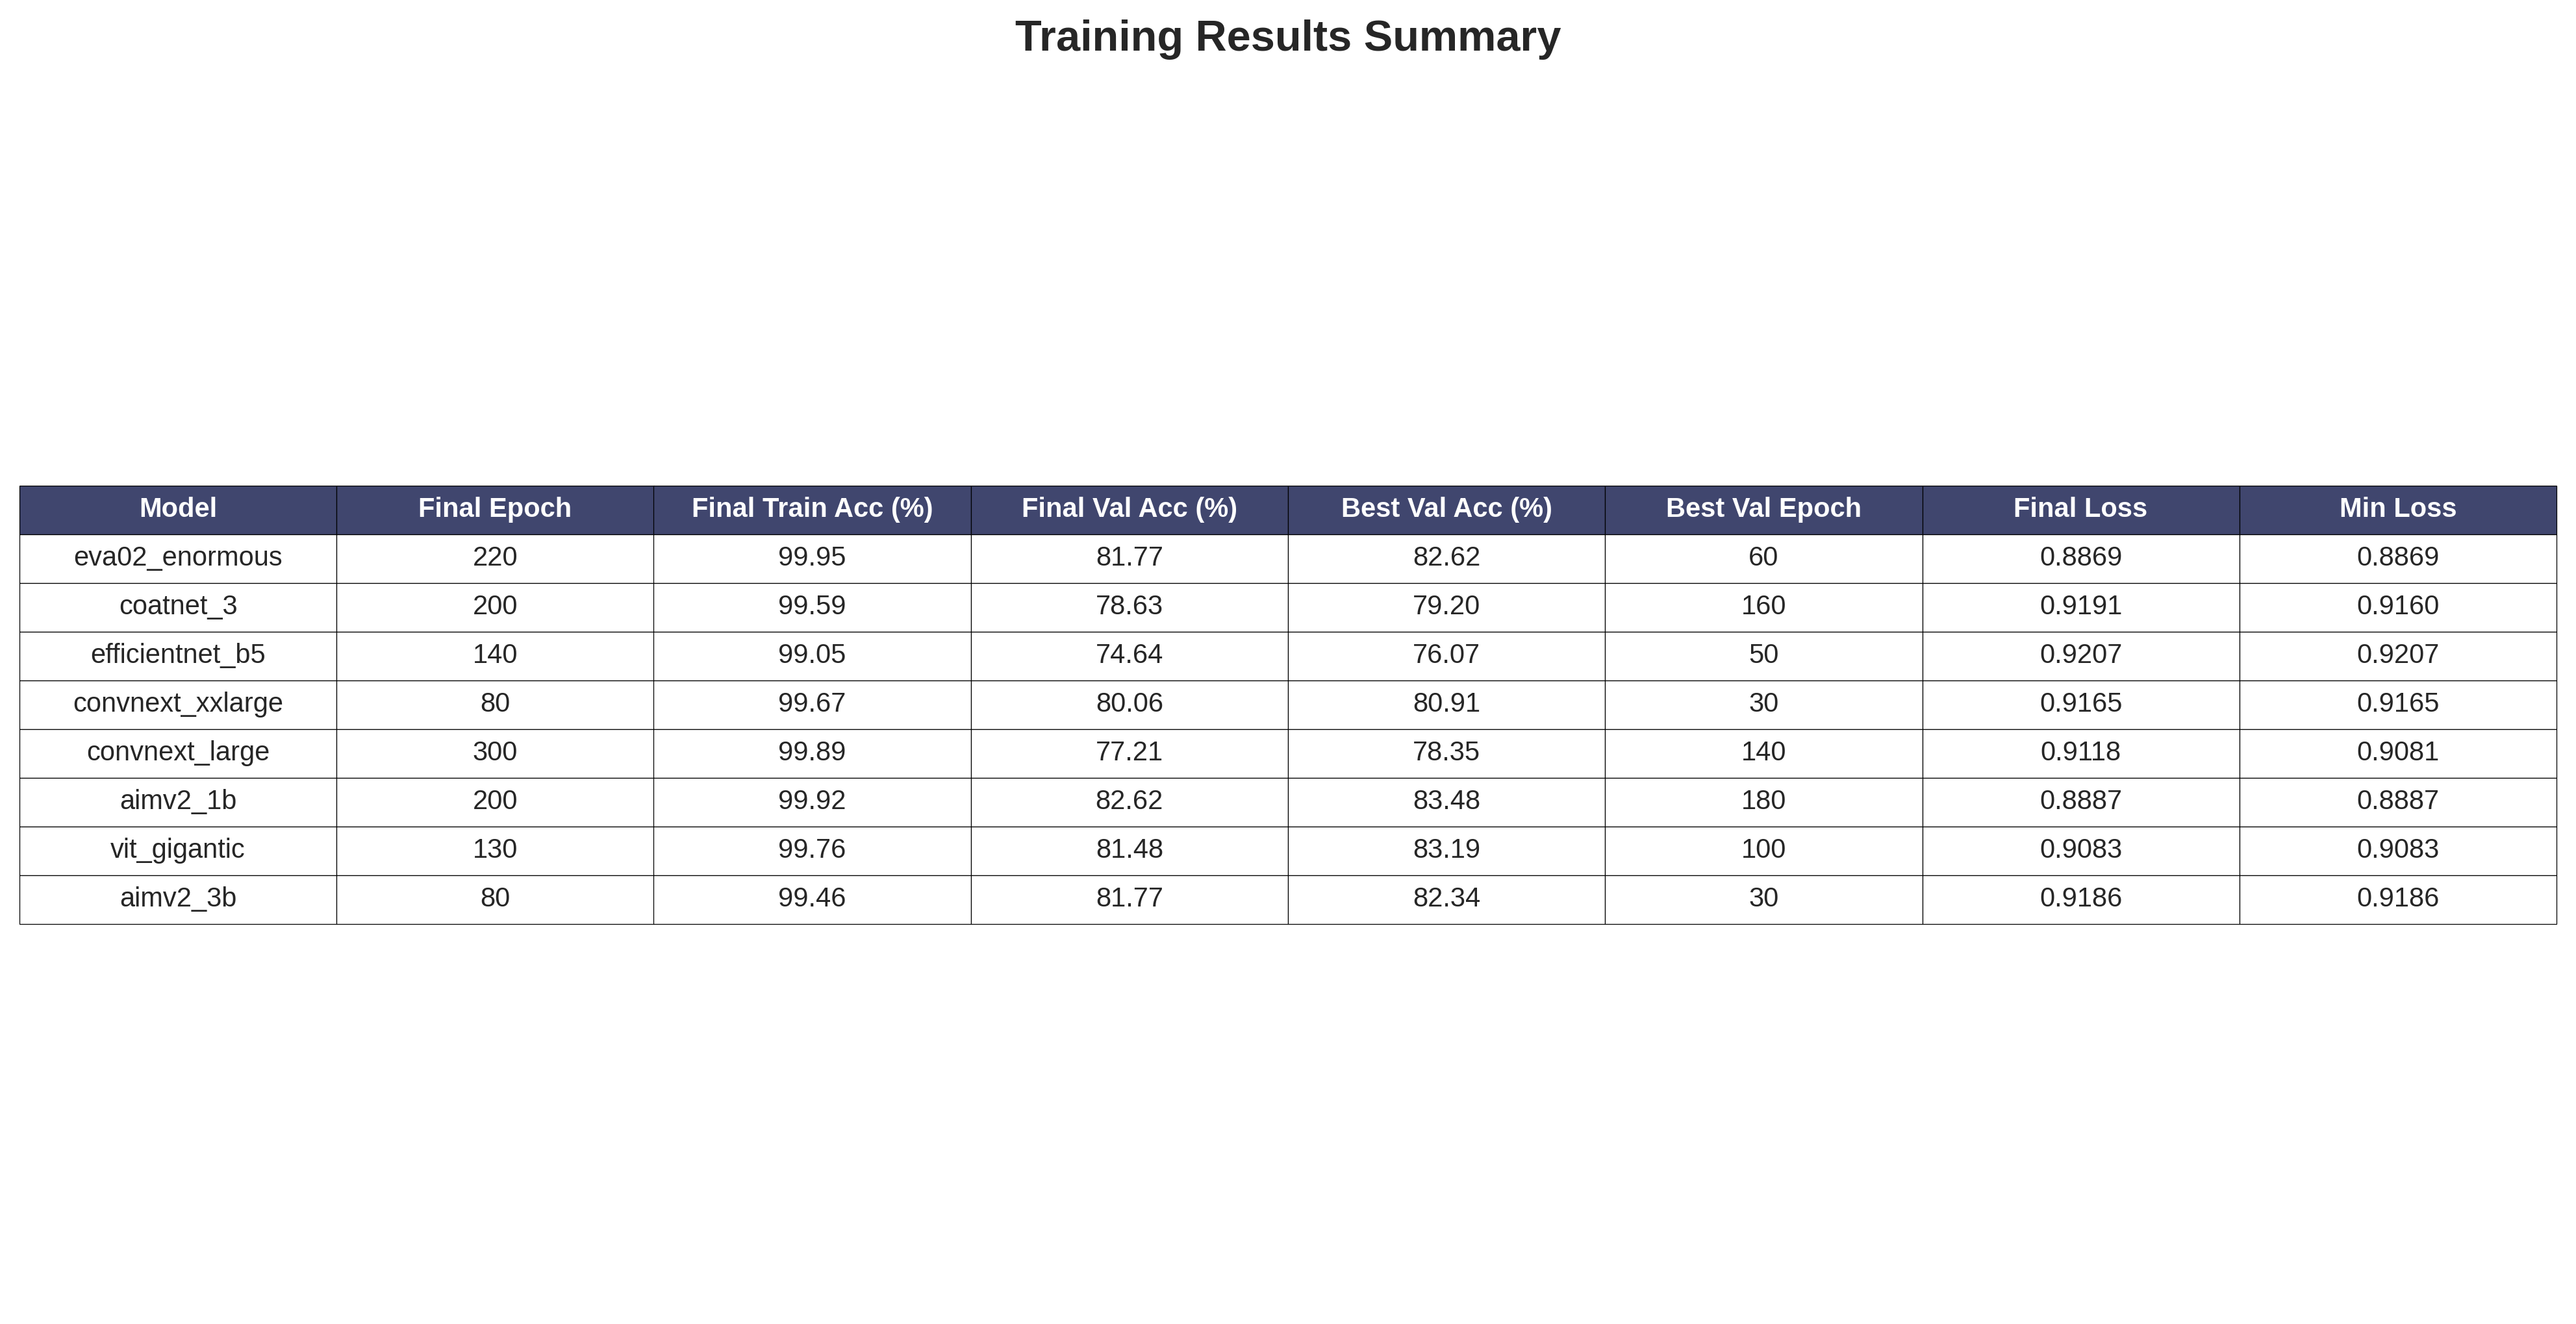

The table this chart was drawn from, first rows:
Model, Final Epoch, Final Train Acc (%), Final Val Acc (%), Best Val Acc (%), Best Val Epoch, Final Loss, Min Loss
eva02_enormous, 220, 99.95, 81.77, 82.62, 60, 0.8869, 0.8869
coatnet_3, 200, 99.59, 78.63, 79.20, 160, 0.9191, 0.9160
efficientnet_b5, 140, 99.05, 74.64, 76.07, 50, 0.9207, 0.9207
convnext_xxlarge, 80, 99.67, 80.06, 80.91, 30, 0.9165, 0.9165
convnext_large, 300, 99.89, 77.21, 78.35, 140, 0.9118, 0.9081
aimv2_1b, 200, 99.92, 82.62, 83.48, 180, 0.8887, 0.8887
vit_gigantic, 130, 99.76, 81.48, 83.19, 100, 0.9083, 0.9083
aimv2_3b, 80, 99.46, 81.77, 82.34, 30, 0.9186, 0.9186
